Run: headless pygame with SDL's dummy video driver; simulated clock (each Clock.tick advances the game by its frame time, no real sleeping); random seed 0; keys injected as events and as key.get_pressed() state; no mouse input.
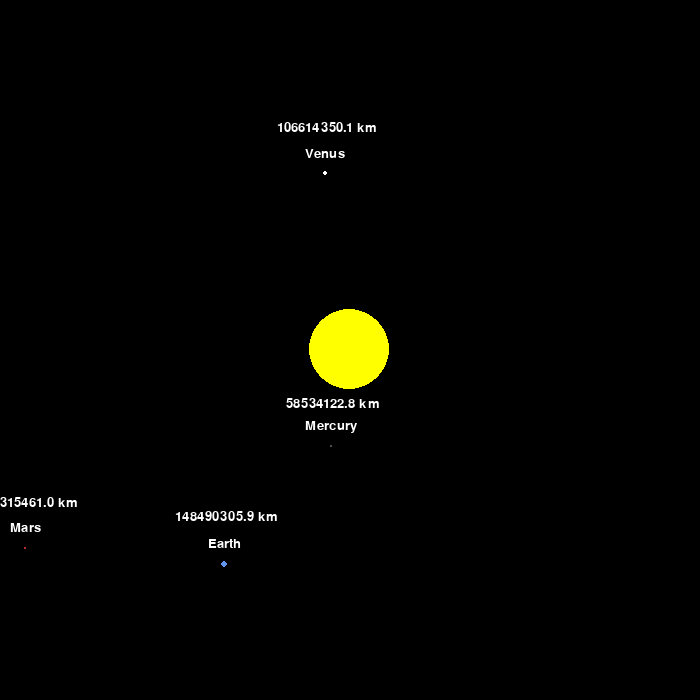
Frame 1 of 4 · flips 1–60 · no input
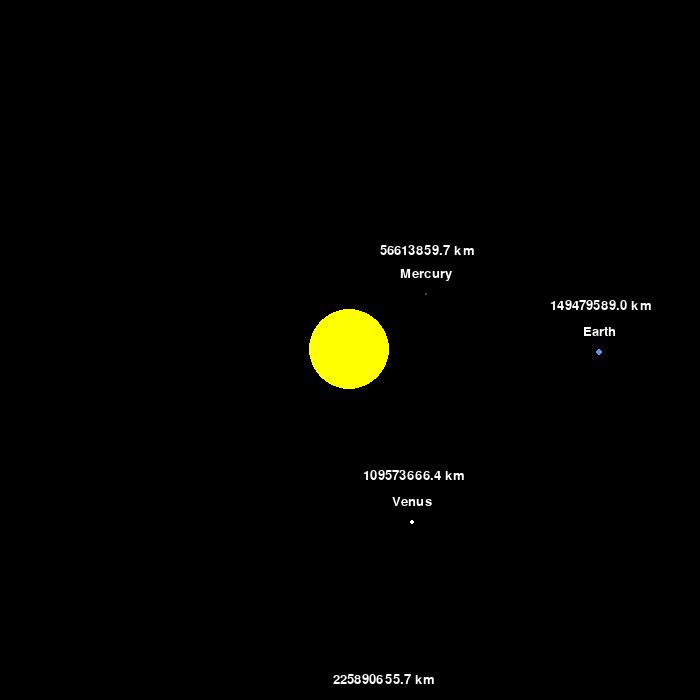
Frame 2 of 4 · flips 61–180 · tapped SPACE, RETURN · held RIGHT (→), D
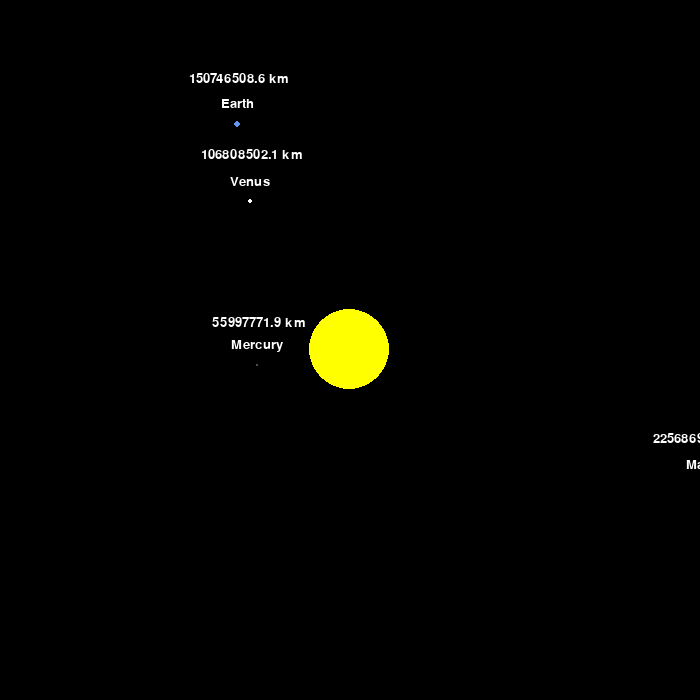
Frame 3 of 4 · flips 181–300 · held DOWN (↓), S
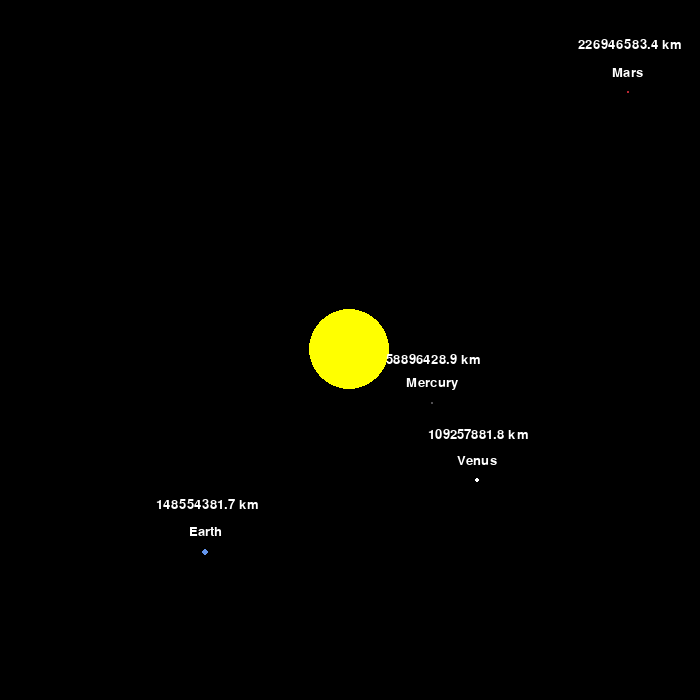
Frame 4 of 4 · flips 301–420 · held LEFT (←), A, UP (↑), W

The pygame program that drew these frames:

import pygame
import math
pygame.init()

WIDTH, HEIGHT = 700, 700

WIN = pygame.display.set_mode((WIDTH, HEIGHT))
pygame.display.set_caption("Planet Simulation")

WHITE = (255, 255, 255)
YELLOW = (255, 255, 0)
BLUE = (100, 149, 237)
RED = (188, 39, 50)
DARK_GREY = (80, 78, 81)
BROWN = (131.48, 86.585, 59.766)
DARK_BLUE = (2.3611, 28.333, 61.389)
GOLD = (241.05, 191.84, 45.823)

FONT = pygame.font.SysFont("comicsans", 20)


class Planet:

    AU = 149.6e6 * 1000
    G = 6.67428e-11
    SCALE = 250 / AU
    TIMESTEP = 3600 * 24

    def __init__(self, x, y, radius, color, mass):
        self.x = x
        self.y = y
        self.radius = radius
        self.color = color
        self.mass = mass

        self.orbit = []
        self.sun = False
        self.distance_to_sun = 0

        self.x_vel = 0
        self.y_vel = 0

    def draw(self, win, zoom_level, view_position):
        x = (self.x * self.SCALE + WIDTH / 2 - view_position[0]) * zoom_level + view_position[0]
        y = (self.y * self.SCALE + HEIGHT / 2 - view_position[1]) * zoom_level + view_position[1]

        pygame.draw.circle(win, self.color, (int(x), int(y)), int(self.radius * zoom_level))

        if not self.sun:
            planet_names = ["Mercury", "Venus", "Earth", "Mars", "Jupiter", "Saturn", "Uranus", "Neptune"]
            name_text = FONT.render(
                f"{planet_names[self.planet_index]}", 1, WHITE)

            distance_text = FONT.render(
                f" {round(self.distance_to_sun / 1000, 1)} km", 1, WHITE)
            win.blit(name_text, (x - name_text.get_width() /
                                 2, y - name_text.get_height() / 2 - 20))
            win.blit(distance_text, (x - distance_text.get_width() /
                                     2, y - distance_text.get_width() / 2))

    def set_planet_index(self, index):
        self.planet_index = index

    def attraction(self, other):
        other_x, other_y = other.x, other.y
        distance_x = other_x - self.x
        distance_y = other_y - self.y
        distance = math.sqrt(distance_x ** 2 + distance_y ** 2)

        if other.sun:
            self.distance_to_sun = distance

        force = self.G * self.mass * other.mass / distance**2
        theta = math.atan2(distance_y, distance_x)
        force_x = math.cos(theta) * force
        force_y = math.sin(theta) * force

        return force_x, force_y

    def update_position(self, planets):
        total_fx = total_fy = 0

        for planet in planets:

            if self == planet:
                continue

            fx, fy = self.attraction(planet)
            total_fx += fx
            total_fy += fy

        self.x_vel += total_fx / self.mass * self.TIMESTEP
        self.y_vel += total_fy / self.mass * self.TIMESTEP

        self.x += self.x_vel * self.TIMESTEP
        self.y += self.y_vel * self.TIMESTEP
        self.orbit.append((self.x, self.y))


def main():
    run = True
    clock = pygame.time.Clock()

    zoom_level = 1.0
    view_position = [0, 0]

    # planets and start
    sun = Planet(0, 0, 40, YELLOW, 1.98892 * 10**30)
    sun.sun = True

    mercury = Planet(0.387 * Planet.AU, 0, 1, DARK_GREY, 3.30 * 10**23)
    mercury.y_vel = -47.4 * 1000
    mercury.set_planet_index(0)

    venus = Planet(0.723 * Planet.AU, 0, 2, WHITE, 4.8685 * 10**24)
    venus.y_vel = -35.02 * 1000
    venus.set_planet_index(1)

    earth = Planet(-1 * Planet.AU, 0, 3, BLUE, 5.9742 * 10**24)
    earth.y_vel = 29.783 * 1000
    earth.set_planet_index(2)

    mars = Planet(-1.524 * Planet.AU, 0, 1.5, RED, 6.39 * 10**23)
    mars.y_vel = 24.077 * 1000
    mars.set_planet_index(3)

    jupiter = Planet(-5.203 * Planet.AU, 0, 7, BROWN, 1.898 * 10**27)
    jupiter.y_vel = -13.06 * 1000
    jupiter.set_planet_index(4)

    saturn = Planet(-9.582 * Planet.AU, 0, 5.5, GOLD, 5.683 * 10**26)
    saturn.y_vel = -9.68 * 1000
    saturn.set_planet_index(5)

    uranus = Planet(-19.22 * Planet.AU, 0, 4.5, DARK_BLUE, 8.681 * 10**25)
    uranus.y_vel = -6.81 * 1000
    uranus.set_planet_index(6)

    neptune = Planet(-30.05 * Planet.AU, 0, 4, BLUE, 1.024 * 10**26)
    neptune.y_vel = -5.43 * 1000
    neptune.set_planet_index(7)

    planets = [sun, mercury, venus, earth, mars, jupiter, saturn, uranus, neptune]

    while run:
        clock.tick(60)
        WIN.fill((0, 0, 0))

        for event in pygame.event.get():
            if event.type == pygame.QUIT:
                run = False
            elif event.type == pygame.KEYDOWN:
                if event.key == pygame.K_UP:
                    view_position[1] += 50
                elif event.key == pygame.K_DOWN:
                    view_position[1] -= 50
                elif event.key == pygame.K_LEFT:
                    view_position[0] += 50
                elif event.key == pygame.K_RIGHT:
                    view_position[0] -= 50
                elif event.key == pygame.K_PLUS:
                    zoom_level *= 1.1
                elif event.key == pygame.K_MINUS:
                    zoom_level /= 1.1

        for planet in planets:
            planet.update_position(planets)
            planet.draw(WIN, zoom_level, view_position)

        pygame.display.update()

    pygame.quit()


main()
